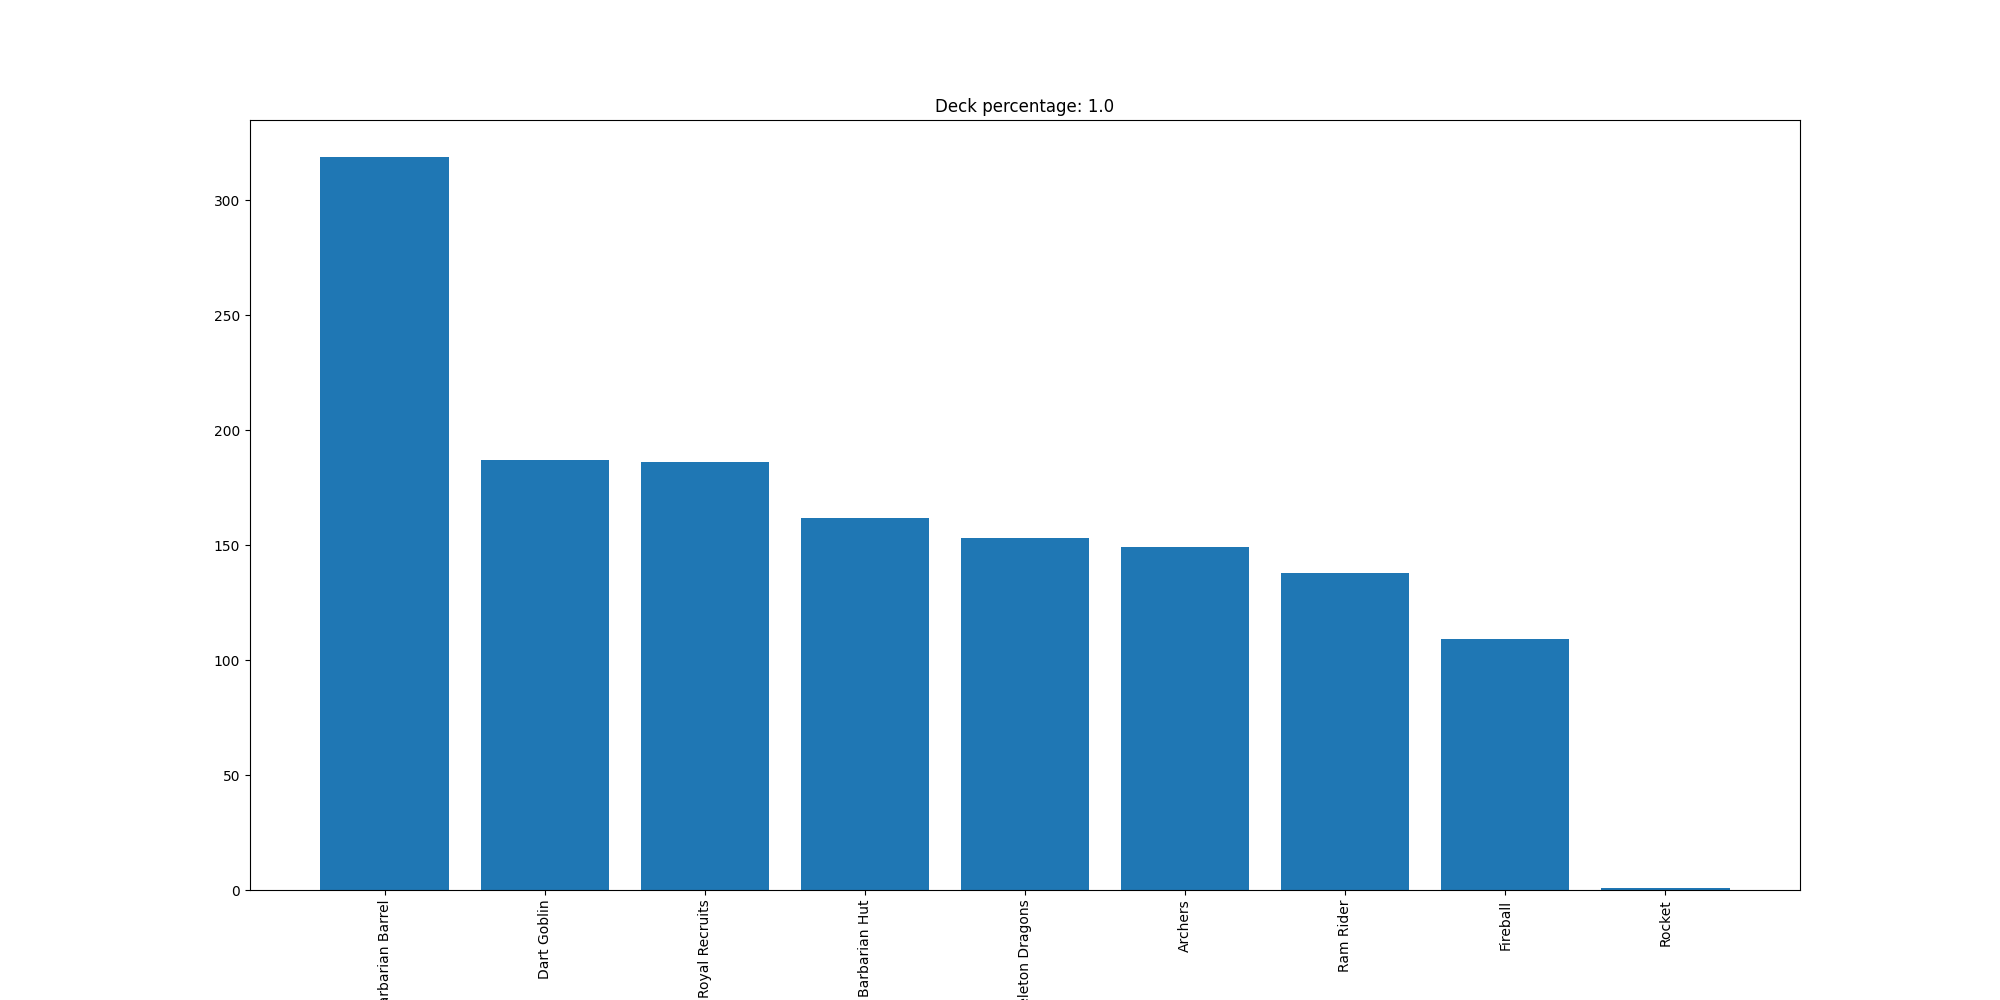

Values plotted in this chart, from the file beside it:
Barbarian Barrel, 319
Dart Goblin, 187
Royal Recruits, 186
Barbarian Hut, 162
Skeleton Dragons, 153
Archers, 149
Ram Rider, 138
Fireball, 109
Rocket, 1
